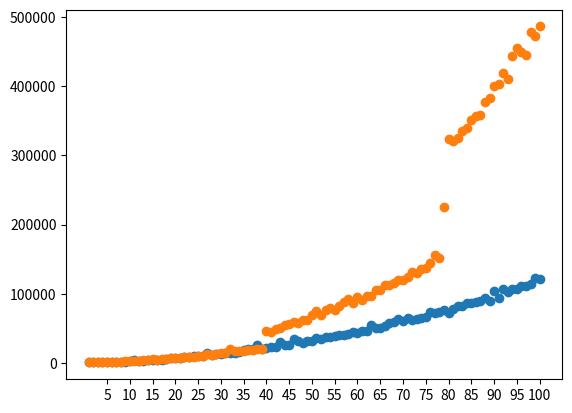

The matplotlib source for this figure:
"""
CLRS Chapter 4.1

Algorithms for the maximum subarray problem.

Three implementations:
    1) Naive: try all pairs of buy/sell dates to find the best

    2) Divide and conquer:
        - divide array A into left A[1..mid] and right A[mid+1..N]
        - recursively find the max subarrays of left and right halves
        - find the maximum "crossing" subarray of the form A[i..mid..j]
        - the answer is the maximum of {left, crossing, right}

    3) Dynamic programming: using the simple optimal substructure of this problem

Some things to note:
    - Open this in vscode to get Jupyter-like bells and whistles

    - dnc = Divide aNd Conquer

    - The index calculations get a bit confusing (for me, atleast :/)
        - _naive and _dnc functions are user-facing: these would be part of an API if you were bundling them in a library or something

        - internal functions such as suffixed by _recurse, _cross are non-user-facing

        - user facing functions are supposed to return index ranges right-exclusive; i.e., (i,j) tuple corresponds to slice i:j = i, i+1 , i+2 , .. , j-1

        - non-user-facing functions return index ranges that are right-inclusive, i.e., (i,j) means i, i+1, i+2, .. , j-1, j
"""


# %%
def maxsubarray_naive(A):
    """
    Finds the max subarray given an array A. This is the naive O(n^2) version.

    Params:
        A -> the array to search
    Returns:
        A tuple (sum, (i,j)) where sum = the max sum found and (i,j) = python style indices range corresponding to the max subarray found, i.e., A[i:j]
    """
    if not A:
        return [0, (-1,-1)]

    globalBest = None
    best_i, best_j = None, None
    for i in range(len(A)):  # pick a buy date
        subarraySum = 0  # sum of A[i..j]
        for j in range(i,len(A)):  # pick a sell date
            subarraySum += A[j]
            if globalBest is None or globalBest < subarraySum:
                globalBest = subarraySum
                best_i, best_j = i, j

    return (globalBest, (best_i, best_j+1))


# %%
def maxsubarray_dnc(A):
    """
    Divide and conquer the maximum subarray problem given an array. This is the
    O(nlog(n)) version.

    Params:
        A -> the input array of numbers

    Returns:
        the maximum subarray sum and indices in a tuple (sum, (i,j))
        where A[i:j] is the subarray found
    """
    maxSum, (i,j) = maxsubarray_recurse(A, 0, len(A)-1)
    return maxSum, (i,j+1)

n0 = 40
def maxsubarray_recurse(A, low, high):
    """
    Recursively compute maximum subarray given list A[low..high]

    Params:
        A -> the list
        low -> the start index
        high -> the end index (inclusive)

    Returns:
        The maximum subarray in a tuple (sum, (i,j))

        NOTE: (i,j) returned is inclusive of both ends
    """
    # base case: singleton list
    # if low == high:
    #     return A[low], (low, high)

    # change base case to apply naive algorithm when input size < n0
    # n0 found below by plotting the runtime
    global n0
    if high - low + 1 < n0:
        return maxsubarray_naive(A)

    mid = low + (high-low)//2
    maxSumLeft, leftIndices = maxsubarray_recurse(A, low, mid)
    maxSumRight, rightIndices = maxsubarray_recurse(A, mid+1, high)
    maxSumCross, crossIndices = maxsubarray_cross(A, low, mid, high)

    # Either left, right or crossing wins
    if maxSumLeft >= maxSumRight and maxSumLeft >= maxSumCross:
        return maxSumLeft, leftIndices
    elif maxSumRight >= maxSumLeft and maxSumRight >= maxSumCross:
        return maxSumRight, rightIndices
    else:
        return maxSumCross, crossIndices


def maxsubarray_cross(A, low, mid, high):
    """
    Finds the maximum crossing subarray of the form A[i..mid..j]
    where low <= i <= mid < j <= high

    Params:
        A -> array
        low -> lower limit
        high -> upper limit

    Returns:
        The maximum crossing subarray (i.e., passing through mid) as a tuple
        (sum, (i,j))
    """
    currentSum = 0

    # Invariants:
    #   bestLeft is the best subarray sum in A[i..mid]
    #   bestLeftIndex is the latest index k in i..mid that produced bestLeft
    #   currentSum is the sum of entries A[i..mid]
    bestLeft = None
    bestLeftIndex = mid
    for i in range(mid, low-1, -1):
        currentSum += A[i]
        if bestLeft is None or bestLeft < currentSum:
            bestLeft = currentSum
            bestLeftIndex = i

    currentSum = 0  # reset the sum

    # Invariants:
    #   bestRight is the best subarray sum in A[mid+1..j]
    #   bestRightIndex is the latest index k in mid+1..j that produced bestRight
    #   currentSum is the sum of entries A[mid+1..j]
    bestRight = None
    bestRightIndex = mid
    for j in range(mid+1, high+1):
        currentSum += A[j]
        if bestRight is None or bestRight < currentSum:
            bestRight = currentSum
            bestRightIndex = j

    return (
        bestLeft+bestRight
        , (bestLeftIndex, bestRightIndex)
        )


#%%
import random
import time

SEED = 0xCAFE42
random.seed(SEED)

SAMPLE_INPUTS = []  # list of randomly generated inputs with some bookkeeping
NUM_INPUTS = 50  # number of inputs to generate
INPUT_LEN_RANGE = (0,10)  # the possible lengths of each input
INPUT_VAL_RANGE = (-100,100)  # the range of values within each input

# generate some random inputs
for _ in range(NUM_INPUTS):
    N = random.randint(*INPUT_LEN_RANGE)

    SAMPLE_INPUTS.append({
        'input': [random.randint(*INPUT_VAL_RANGE) for _ in range(N)]
        , 'solution': {'maxSum': None, 'indexRange': None}
    })


#%%
# generate and store known-to-be-correct answers in the bookkeeping section
# better than eyeballing ;)
for sample_input in SAMPLE_INPUTS:
    bestSum, indices = maxsubarray_naive(sample_input['input'])
    sample_input['solution']['maxSum'] = bestSum
    sample_input['solution']['indexRange'] = indices

#%% Timing functions
class TimedFunction:
    """
    A very stupid context manager that could have been a much shorter decorator.
    Too lazy to change it now; perhaps one day I will.
    """
    def __init__(self, f, iters=5):
        self.f = f
        self.logs = []
        self.iters = iters

    def __enter__(self):
        return self

    def __exit__(self, *pargs):
        pass

    def __call__(self, *pargs, **kwargs):
        runs = []
        for _ in range(self.iters):
            start = time.perf_counter_ns()
            result = self.f(*pargs, **kwargs)
            runs.append(time.perf_counter_ns() - start)

        self.logs.append(sum(runs)/len(runs))
        return result


# %%
import matplotlib.pyplot as plt

maxsub_naive = TimedFunction(maxsubarray_naive)
maxsub_dnc = TimedFunction(maxsubarray_dnc)
inputsizes = [n for n in range(1,100+1)]

with maxsub_naive as maxsub:
    for n in inputsizes:
        maxsub([
            random.randint(*INPUT_VAL_RANGE)
            for _ in range(n)
        ])

with maxsub_dnc as maxsub:
    for n in inputsizes:
        maxsub([
            random.randint(*INPUT_VAL_RANGE)
            for _ in range(n)
        ])

axes = plt.gca()
axes.scatter(inputsizes, maxsub_naive.logs)
axes.scatter(inputsizes, maxsub_dnc.logs)
axes.set_xticks([n for n in inputsizes if n%5 == 0])
n0 = 40  # crossover point where _dnc starts to beat _naive
n0_next = 50  # new crossover point when base case is solved by _naive
# axes.axvline(x=n0)

# %%
def maxsubarray_dp(A):
    """
    An O(n) algorithm (n = len(A)) for the maximum subarray problem using the dynamic programming formulation that observes:
        a maximum subarray of A[1..N] is either
            1) A maximum subarray of A[1..N-1] (i.e., does not include A[N])
            2) A maximum subarray of the form A[i..N] with 1 <= i <= N (i.e., does include A[N])

    Essentially, at each point as we scan an array left-to-right, the maximum of (1) and (2) so far corresponds to the maximum subarray so far.

    More formally, let:
        M(j) = maximum subarray sum of A[1..j]
        E(j) = maximum subarray sum ending at, and including, A[j]

    So now observe that:
        M(N) = max( M(N-1), E(N) )
        i.e., maximum subarray of A[1..N] is either the maximum found in A[1..N-1] or the maximum ending at index N, whichever is bigger

        E(N) = max( A[N], E(N-1) + A[N] )
        i.e., the maximum ending at index N is either A[N] by itself, or A[N] + maximum ending at index (N-1), whichever is bigger

        Now we just need to notice that if max(A[N], E(N-1)+A[N]) = A[N] then we must have that E(N-1) < 0, which is the test we use to find the maximum ending at N.

        It is instructive to try out the recurrence by hand on a few examples first. My puny brain took a while to see the pattern. An algorithm must really be seen to be believed.

    Params:
        A -> the array

    Returns:
        (sum, (i,j)) where
            sum = the subarray sum
            (i,j) = the index range i,i+1,..,j-1
    """
    m = 0  # maximum found so far in A[:q+1]
    i, j = 0, 0  # i,j are the indices corresponding to max so far

    p = 0  # A[p:q+1] is maximum subarray ending at index q
    mq = 0  # mq is the sum of A[p:q+1]
    for q in range(len(A)):
        if mq < 0:
            p = q
            mq = A[q]
        else:
            mq += A[q]

        if m < mq:
            m = mq
            i, j = p, q

    return (m, (i,j+1))
# %%
